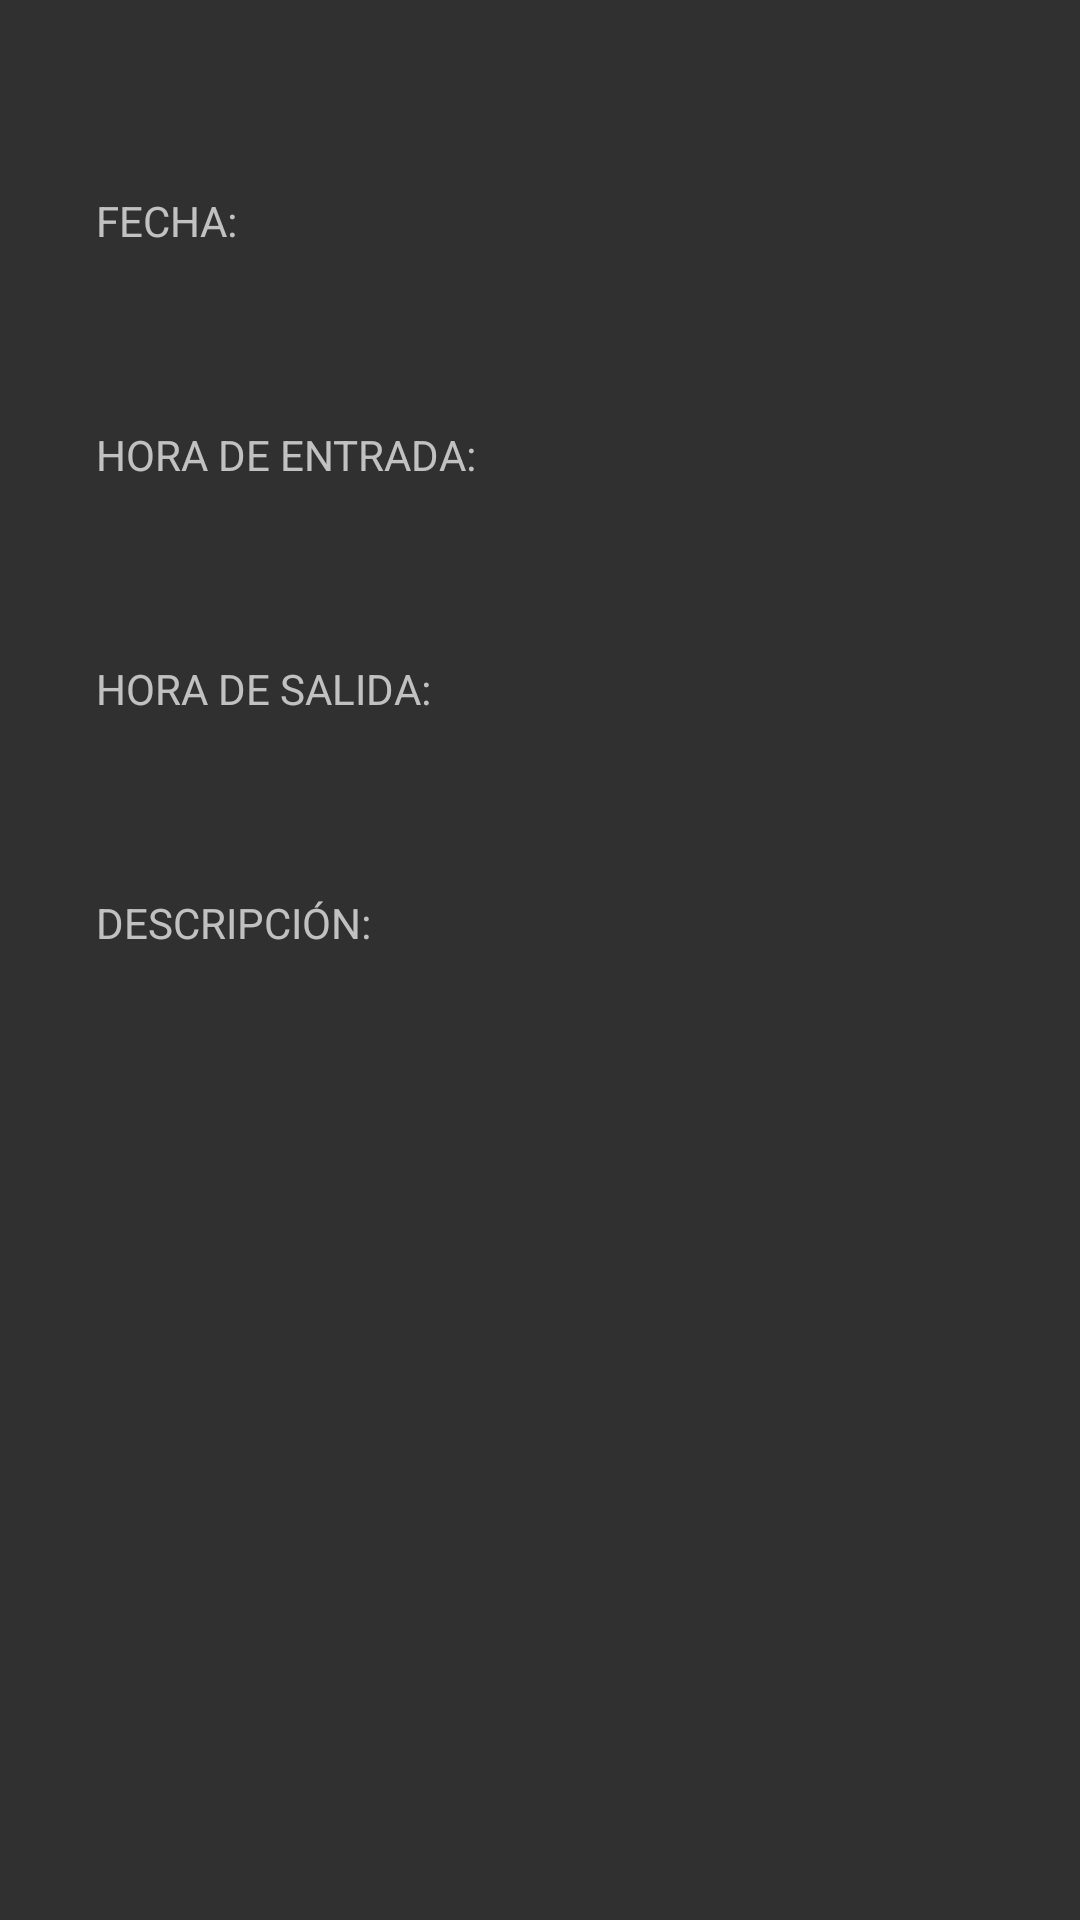

Here is an Android app screen rendered from its layout file. Give the layout XML and the strings, colors and styles it references.
<!-- AndroidManifest.xml: application theme Theme.AppCompat.NoActionBar -->
<!-- res/layout/fragment_tab_dia.xml -->
<?xml version="1.0" encoding="utf-8"?>
<FrameLayout xmlns:android="http://schemas.android.com/apk/res/android"
    xmlns:app="http://schemas.android.com/apk/res-auto"
    xmlns:tools="http://schemas.android.com/tools"
    android:layout_width="match_parent"
    android:layout_height="match_parent"
    tools:context=".Controller.TabDia">

    <androidx.constraintlayout.widget.ConstraintLayout
        android:layout_width="match_parent"
        android:layout_height="match_parent">

        <TextView
            android:id="@+id/txt_dia_fechaTXT"
            android:layout_width="0dp"
            android:layout_height="wrap_content"
            android:layout_marginStart="32dp"
            android:layout_marginTop="64dp"
            android:layout_marginEnd="32dp"
            android:text="FECHA:"
            app:layout_constraintEnd_toEndOf="parent"
            app:layout_constraintStart_toStartOf="parent"
            app:layout_constraintTop_toTopOf="parent" />

        <TextView
            android:id="@+id/txt_dia_fecha"
            android:layout_width="match_parent"
            android:layout_height="wrap_content"
            android:layout_marginStart="32dp"
            android:layout_marginTop="8dp"
            android:layout_marginEnd="32dp"
            app:layout_constraintEnd_toEndOf="parent"
            app:layout_constraintStart_toStartOf="parent"
            app:layout_constraintTop_toBottomOf="@+id/txt_dia_fechaTXT" />

        <TextView
            android:id="@+id/txt_dia_horaEntradaTXT"
            android:layout_width="match_parent"
            android:layout_height="wrap_content"
            android:layout_marginStart="32dp"
            android:layout_marginTop="32dp"
            android:layout_marginEnd="32dp"
            android:text="HORA DE ENTRADA:"
            app:layout_constraintEnd_toEndOf="parent"
            app:layout_constraintStart_toStartOf="parent"
            app:layout_constraintTop_toBottomOf="@+id/txt_dia_fecha" />

        <TextView
            android:id="@+id/txt_dia_horaEntrada"
            android:layout_width="match_parent"
            android:layout_height="wrap_content"
            android:layout_marginStart="32dp"
            android:layout_marginTop="8dp"
            android:layout_marginEnd="32dp"
            app:layout_constraintEnd_toEndOf="parent"
            app:layout_constraintStart_toStartOf="parent"
            app:layout_constraintTop_toBottomOf="@+id/txt_dia_horaEntradaTXT" />

        <TextView
            android:id="@+id/txt_dia_horaSalidaTXT"
            android:layout_width="match_parent"
            android:layout_height="wrap_content"
            android:layout_marginStart="32dp"
            android:layout_marginTop="32dp"
            android:layout_marginEnd="32dp"
            android:text="HORA DE SALIDA:"
            app:layout_constraintEnd_toEndOf="parent"
            app:layout_constraintStart_toStartOf="parent"
            app:layout_constraintTop_toBottomOf="@+id/txt_dia_horaEntrada" />

        <TextView
            android:id="@+id/txt_dia_horaSalida"
            android:layout_width="match_parent"
            android:layout_height="wrap_content"
            android:layout_marginStart="32dp"
            android:layout_marginTop="8dp"
            android:layout_marginEnd="32dp"
            app:layout_constraintEnd_toEndOf="parent"
            app:layout_constraintStart_toStartOf="parent"
            app:layout_constraintTop_toBottomOf="@+id/txt_dia_horaSalidaTXT" />

        <TextView
            android:id="@+id/txt_dia_descripcionTXT"
            android:layout_width="match_parent"
            android:layout_height="wrap_content"
            android:layout_marginStart="32dp"
            android:layout_marginTop="32dp"
            android:layout_marginEnd="32dp"
            android:text="DESCRIPCIÓN:"
            app:layout_constraintEnd_toEndOf="parent"
            app:layout_constraintStart_toStartOf="parent"
            app:layout_constraintTop_toBottomOf="@+id/txt_dia_horaSalida" />

        <TextView
            android:id="@+id/txt_dia_descripcion"
            android:layout_width="match_parent"
            android:layout_height="wrap_content"
            android:layout_marginStart="32dp"
            android:layout_marginTop="8dp"
            android:layout_marginEnd="32dp"
            app:layout_constraintEnd_toEndOf="parent"
            app:layout_constraintStart_toStartOf="parent"
            app:layout_constraintTop_toBottomOf="@+id/txt_dia_descripcionTXT" />

    </androidx.constraintlayout.widget.ConstraintLayout>
</FrameLayout>
<!-- resources referenced by this layout -->
<resources>

</resources>
